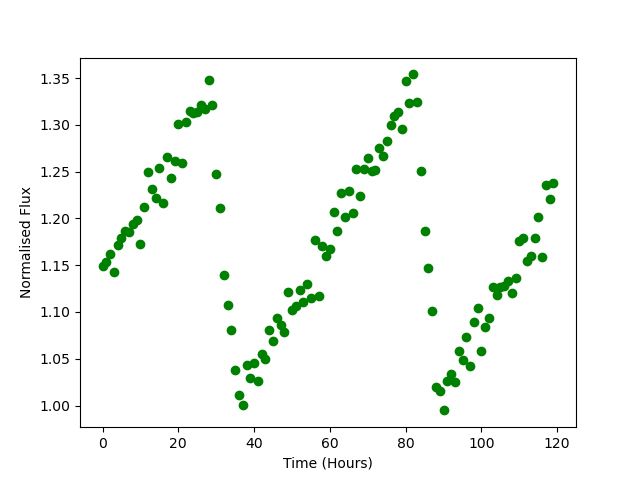

Source data for this figure (header and first rows):
Time, Flux
0.0, 1.149
1.0, 1.153
2.0, 1.161
3.0, 1.143
4.0, 1.172
5.0, 1.179
6.0, 1.186
7.0, 1.185
8.0, 1.194
9.0, 1.199
10.0, 1.173
11.0, 1.212
12.0, 1.25
13.0, 1.232
14.0, 1.221
15.0, 1.254
16.0, 1.216
17.0, 1.266
18.0, 1.243
19.0, 1.261
20.0, 1.3
21.0, 1.26
22.0, 1.303
23.0, 1.314
24.0, 1.312
25.0, 1.314
26.0, 1.321
27.0, 1.316
28.0, 1.348
29.0, 1.322
30.0, 1.247
31.0, 1.211
32.0, 1.14
33.0, 1.108
34.0, 1.081
35.0, 1.038
36.0, 1.011
37.0, 1.001
38.0, 1.044
39.0, 1.029
40.0, 1.046
41.0, 1.027
42.0, 1.056
43.0, 1.05
44.0, 1.081
45.0, 1.069
46.0, 1.094
47.0, 1.086
48.0, 1.078
49.0, 1.122
50.0, 1.102
51.0, 1.107
52.0, 1.123
53.0, 1.11
54.0, 1.13
55.0, 1.115
56.0, 1.177
57.0, 1.118
58.0, 1.171
59.0, 1.159
... 60 more rows
